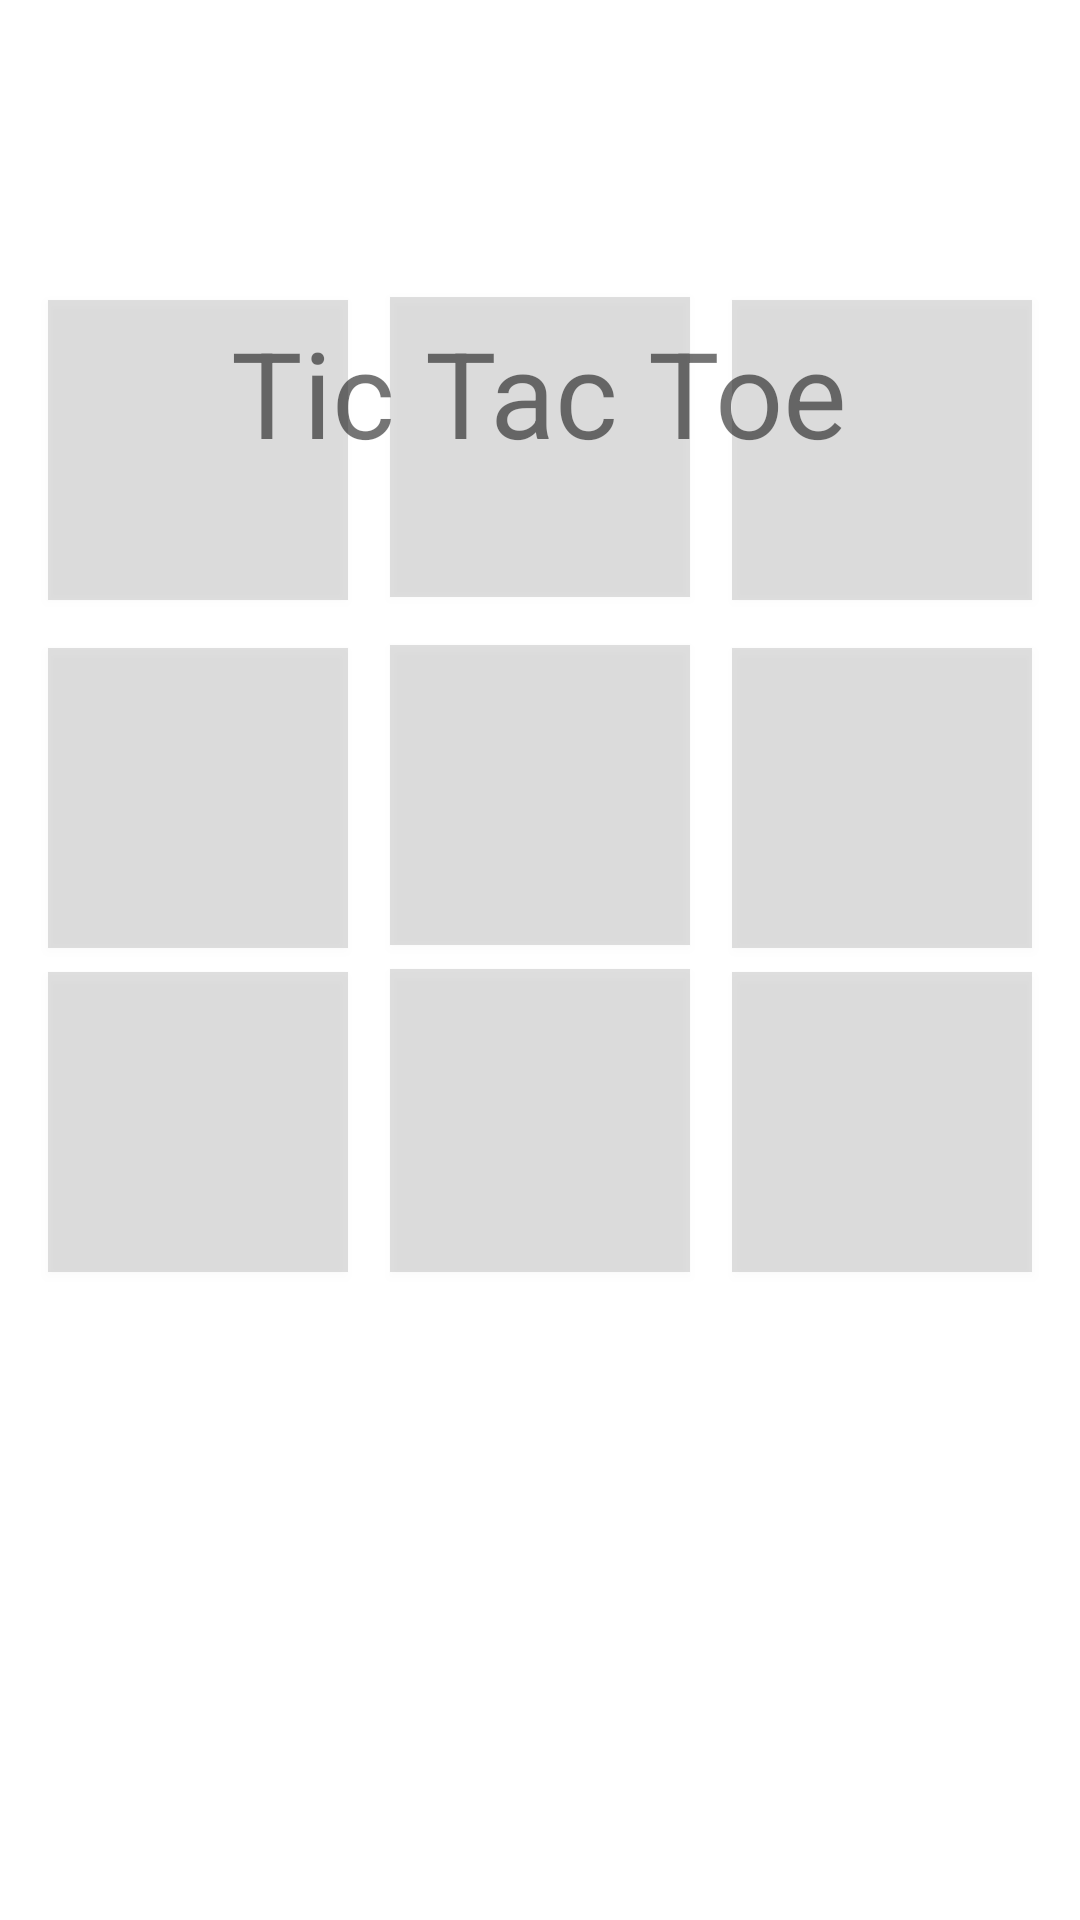

Here is an Android app screen rendered from its layout file. Give the layout XML and the strings, colors and styles it references.
<!-- AndroidManifest.xml: application theme Theme.TicTacToe.TransparentTheme -->
<!-- res/layout/activity_online_game.xml -->
<?xml version="1.0" encoding="utf-8"?>
<androidx.constraintlayout.widget.ConstraintLayout xmlns:android="http://schemas.android.com/apk/res/android"
    xmlns:app="http://schemas.android.com/apk/res-auto"
    xmlns:tools="http://schemas.android.com/tools"
    android:layout_width="match_parent"
    android:layout_height="match_parent"
    tools:context=".activity.PlaySoloActivity">


    <com.google.android.material.appbar.AppBarLayout
        android:id="@+id/appBarLayout"
        android:layout_width="match_parent"
        android:layout_height="wrap_content"
        app:layout_constraintEnd_toEndOf="parent"
        app:layout_constraintStart_toStartOf="parent"
        app:layout_constraintTop_toTopOf="parent">

        <com.google.android.material.appbar.MaterialToolbar
            android:id="@+id/topAppBar"
            style="@style/Widget.MaterialComponents.Toolbar.Surface"
            android:layout_width="match_parent"
            android:layout_height="?attr/actionBarSize"
            app:navigationIcon="@drawable/ic_baseline_arrow_back_24" />

    </com.google.android.material.appbar.AppBarLayout>
    <TextView
        android:id="@+id/title"
        android:layout_width="wrap_content"
        android:layout_height="wrap_content"
        android:layout_gravity="center_horizontal"
        android:layout_marginTop="104dp"
        android:text="Tic Tac Toe"
        android:textSize="40sp"
        app:layout_constraintEnd_toEndOf="parent"
        app:layout_constraintHorizontal_bias="0.497"
        app:layout_constraintStart_toStartOf="parent"
        app:layout_constraintTop_toTopOf="parent" />

    <Button
        android:id="@+id/button1"
        android:layout_width="100dp"
        android:layout_height="100dp"
        android:layout_marginStart="14dp"
        android:layout_marginEnd="14dp"
        android:layout_marginBottom="16dp"
        android:background="?attr/colorControlHighlight"
        android:textSize="?android:attr/windowTitleSize"
        app:layout_constraintBottom_toTopOf="@+id/button4"
        app:layout_constraintEnd_toStartOf="@+id/button2"
        app:layout_constraintStart_toEndOf="@+id/button0" />

    <Button
        android:id="@+id/button3"
        android:layout_width="100dp"
        android:layout_height="100dp"
        android:layout_marginStart="28dp"
        android:layout_marginBottom="8dp"
        android:background="?attr/colorControlHighlight"
        android:textSize="?android:attr/windowTitleSize"
        app:layout_constraintBottom_toTopOf="@+id/button6"
        app:layout_constraintEnd_toStartOf="@+id/button4"
        app:layout_constraintStart_toStartOf="parent" />

    <Button
        android:id="@+id/button5"
        android:layout_width="100dp"
        android:layout_height="100dp"
        android:layout_marginEnd="28dp"
        android:layout_marginBottom="8dp"
        android:background="?attr/colorControlHighlight"
        android:textSize="?android:attr/windowTitleSize"
        app:layout_constraintBottom_toTopOf="@+id/button8"
        app:layout_constraintEnd_toEndOf="parent"
        app:layout_constraintStart_toEndOf="@+id/button4" />

    <Button
        android:id="@+id/button6"
        android:layout_width="100dp"
        android:layout_height="100dp"
        android:layout_marginStart="28dp"
        android:layout_marginBottom="216dp"
        android:background="?attr/colorControlHighlight"
        android:textSize="?android:attr/windowTitleSize"
        app:layout_constraintBottom_toBottomOf="parent"
        app:layout_constraintEnd_toStartOf="@+id/button7"
        app:layout_constraintStart_toStartOf="parent" />

    <Button
        android:id="@+id/button8"
        android:layout_width="100dp"
        android:layout_height="100dp"
        android:layout_marginEnd="28dp"
        android:layout_marginBottom="216dp"
        android:background="?attr/colorControlHighlight"
        android:textSize="?android:attr/windowTitleSize"
        app:layout_constraintBottom_toBottomOf="parent"
        app:layout_constraintEnd_toEndOf="parent"
        app:layout_constraintStart_toEndOf="@+id/button7" />

    <Button
        android:id="@+id/button4"
        android:layout_width="100dp"
        android:layout_height="100dp"
        android:layout_marginStart="14dp"
        android:layout_marginEnd="14dp"
        android:layout_marginBottom="8dp"
        android:background="?attr/colorControlHighlight"
        android:textSize="?android:attr/windowTitleSize"
        app:layout_constraintBottom_toTopOf="@+id/button7"
        app:layout_constraintEnd_toStartOf="@+id/button5"
        app:layout_constraintStart_toEndOf="@+id/button3" />

    <Button
        android:id="@+id/button7"
        android:layout_width="100dp"
        android:layout_height="101dp"
        android:layout_marginStart="14dp"
        android:layout_marginEnd="14dp"
        android:layout_marginBottom="216dp"
        android:background="?attr/colorControlHighlight"
        android:textSize="?android:attr/windowTitleSize"
        app:layout_constraintBottom_toBottomOf="parent"
        app:layout_constraintEnd_toStartOf="@+id/button8"
        app:layout_constraintStart_toEndOf="@+id/button6" />

    <Button
        android:id="@+id/button0"
        android:layout_width="100dp"
        android:layout_height="100dp"
        android:layout_marginStart="28dp"
        android:layout_marginBottom="16dp"
        android:background="?attr/colorControlHighlight"
        android:textSize="?android:attr/windowTitleSize"
        app:layout_constraintBottom_toTopOf="@+id/button3"
        app:layout_constraintEnd_toStartOf="@+id/button1"
        app:layout_constraintStart_toStartOf="parent" />

    <Button
        android:id="@+id/button2"
        android:layout_width="100dp"
        android:layout_height="100dp"
        android:layout_marginEnd="28dp"
        android:layout_marginBottom="16dp"
        android:background="?attr/colorControlHighlight"
        android:textSize="?android:attr/windowTitleSize"
        app:layout_constraintBottom_toTopOf="@+id/button5"
        app:layout_constraintEnd_toEndOf="parent"
        app:layout_constraintStart_toEndOf="@+id/button1" />


    

    


</androidx.constraintlayout.widget.ConstraintLayout>
<!-- resources referenced by this layout -->
<resources>
  <style name="Theme.TicTacToe.TransparentTheme">
          <item name="android:statusBarColor">@android:color/transparent</item>
      </style>
</resources>
